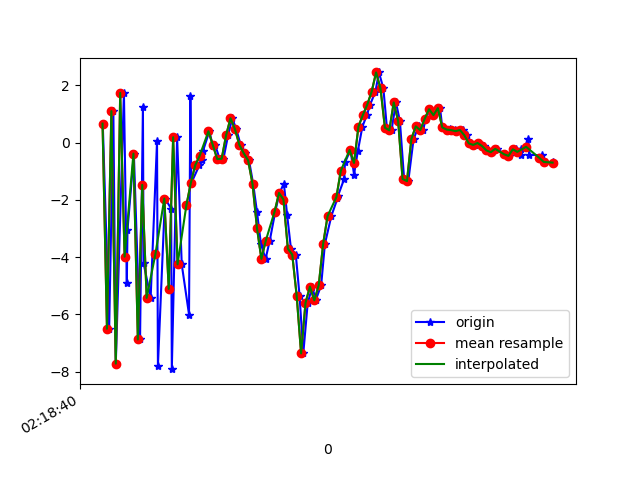

The data file committed next to this chart (first rows):
1617761920141, 457556771229712, 0.66428113, 2.0326352, -0.22050285
1617761920170, 457556790460482, -6.503, 0.6886, -6.129
1617761920189, 457556809691252, 1.101, 1.874, 5.34
1617761920200, 457556828922022, -7.72, 0.3391, -0.3112
1617761920237, 457556848152792, 1.738, 1.947, -2.162
1617761920250, 457556867383562, -4.907, 0.8678, 6.894
1617761920253, 457556886614332, -3.06, 1.252, -7.082
1617761920282, 457556905845102, -0.3821, 2.118, 7.117
1617761920310, 457556925075872, -6.877, 1.196, -2.574
1617761920323, 457556944306642, 1.26, 2.607, -2.856
1617761920326, 457556963537412, -4.211, 1.689, 7.359
1617761920358, 457556982768182, -5.424, 2.369, -7.728
1617761920387, 457557001998952, 0.04667, 5.267, 2.98
1617761920391, 457557021229722, -7.801, 5.163, -0.1134
1617761920423, 457557040460492, -1.952, 6.295, -7.632
1617761920451, 457557059691262, -2.304, 5.375, 7.839
1617761920454, 457557078922032, -7.914, 4.253, -2.827
1617761920478, 457557098152802, 0.1891, 4.888, -0.6703
1617761920499, 457557117383572, -4.252, 3.442, 9.222
1617761920532, 457557136614342, -6.005, 1.673, -4.291
1617761920538, 457557155845112, 1.627, 0.2949, 3.577
1617761920542, 457557175075882, -1.414, -1.309, 6.653
1617761920579, 457557194306652, -0.7894, -1.686, 4.122
1617761920592, 457557213537422, -0.623, -2.808, 2.871
1617761920595, 457557232768192, -0.2996, -4.362, 1.966
1617761920624, 457557251998962, 0.3968, -5.233, 1.917
1617761920640, 457557271229732, -0.1084, -4.122, 1.994
1617761920650, 457557290460502, -0.06715, -2.39, 1.663
1617761920671, 457557309691272, -0.5739, -3.265, 0.3793
1617761920688, 457557328922042, -0.5617, -2.463, -2.058
1617761920709, 457557348152812, 0.2541, -0.08444, -4.433
1617761920728, 457557367383582, 0.8531, -0.02345, -4.526
1617761920746, 457557386614352, 0.4762, -1.207, -3.451
1617761920766, 457557405845122, -0.07492, -1.503, -3.194
1617761920785, 457557425075892, -0.3685, -0.9317, -3.916
1617761920804, 457557444306662, -0.6194, -0.1304, -5.112
1617761920823, 457557463537432, -1.452, -0.2197, -4.702
1617761920840, 457557482768202, -2.413, -0.6512, -3.208
1617761920858, 457557501998972, -3.542, -0.6627, -1.868
1617761920879, 457557521229742, -4.061, -0.04924, -0.7883
1617761920898, 457557540460512, -3.424, 0.4876, -0.7889
1617761920923, 457557559691282, -2.406, 0.06843, -2.605
1617761920942, 457557578922052, -1.758, -0.8058, -3.874
1617761920962, 457557598152822, -1.432, -2.325, -3.606
1617761920977, 457557617383592, -2.542, -3.429, -3.865
1617761920994, 457557636614362, -3.704, -0.4044, -2.346
1617761921016, 457557655845132, -3.913, 2.556, -1.63
1617761921033, 457557675075902, -5.345, 3.065, -1.139
1617761921050, 457557694306672, -7.364, 2.696, 3.885
1617761921070, 457557713537442, -5.6, 7.608, 6.687
1617761921091, 457557732768212, -5.032, 8.824, 7.395
1617761921106, 457557751998982, -5.51, 5.548, 8.416
1617761921131, 457557771229752, -4.98, 4.816, 7.564
1617761921148, 457557790460522, -3.535, 6.644, 5.866
1617761921177, 457557809691292, -2.567, 7.465, 4.916
1617761921205, 457557828922062, -1.945, 6.139, 4.272
1617761921207, 457557848152832, -1.862, 4.556, 3.352
1617761921235, 457557867383602, -1.274, 4.354, 2.223
1617761921239, 457557886614372, -0.6932, 4.592, 1.178
1617761921264, 457557905845142, -0.2549, 3.83, 0.6486
1617761921280, 457557925075912, -1.114, 2.727, 1.51
... 46 more rows
